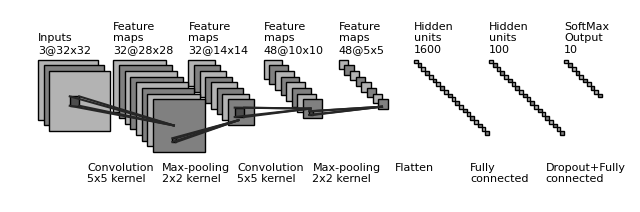

The script that saved this image:
import os
import numpy as np
import matplotlib.pyplot as plt
plt.rcdefaults()
from matplotlib.lines import Line2D
from matplotlib.patches import Rectangle
from matplotlib.patches import Circle

NumDots = 4
NumConvMax = 8
NumFcMax = 20
White = 1.
Light = 0.7
Medium = 0.5
Dark = 0.3
Darker = 0.15
Black = 0.


def add_layer(patches, colors, size=(24, 24), num=5,
              top_left=[0, 0],
              loc_diff=[3, -3],
              ):
    # add a rectangle
    top_left = np.array(top_left)
    loc_diff = np.array(loc_diff)
    loc_start = top_left - np.array([0, size[0]])
    for ind in range(num):
        patches.append(Rectangle(loc_start + ind * loc_diff, size[1], size[0]))
        if ind % 2:
            colors.append(Medium)
        else:
            colors.append(Light)


def add_layer_with_omission(patches, colors, size=(24, 24),
                            num=5, num_max=8,
                            num_dots=4,
                            top_left=[0, 0],
                            loc_diff=[3, -3],
                            ):
    # add a rectangle
    top_left = np.array(top_left)
    loc_diff = np.array(loc_diff)
    loc_start = top_left - np.array([0, size[0]])
    this_num = min(num, num_max)
    start_omit = (this_num - num_dots) // 2
    end_omit = this_num - start_omit
    start_omit -= 1
    for ind in range(this_num):
        if (num > num_max) and (start_omit < ind < end_omit):
            omit = True
        else:
            omit = False

        if omit:
            patches.append(
                Circle(loc_start + ind * loc_diff + np.array(size) / 2, 0.5))
        else:
            patches.append(Rectangle(loc_start + ind * loc_diff,
                                     size[1], size[0]))

        if omit:
            colors.append(Black)
        elif ind % 2:
            colors.append(Medium)
        else:
            colors.append(Light)


def add_mapping(patches, colors, start_ratio, end_ratio, patch_size, ind_bgn,
                top_left_list, loc_diff_list, num_show_list, size_list):

    start_loc = top_left_list[ind_bgn] \
        + (num_show_list[ind_bgn] - 1) * np.array(loc_diff_list[ind_bgn]) \
        + np.array([start_ratio[0] * (size_list[ind_bgn][1] - patch_size[1]),
                    - start_ratio[1] * (size_list[ind_bgn][0] - patch_size[0])]
                   )




    end_loc = top_left_list[ind_bgn + 1] \
        + (num_show_list[ind_bgn + 1] - 1) * np.array(
            loc_diff_list[ind_bgn + 1]) \
        + np.array([end_ratio[0] * size_list[ind_bgn + 1][1],
                    - end_ratio[1] * size_list[ind_bgn + 1][0]])


    patches.append(Rectangle(start_loc, patch_size[1], -patch_size[0]))
    colors.append(Dark)
    patches.append(Line2D([start_loc[0], end_loc[0]],
                          [start_loc[1], end_loc[1]]))
    colors.append(Darker)
    patches.append(Line2D([start_loc[0] + patch_size[1], end_loc[0]],
                          [start_loc[1], end_loc[1]]))
    colors.append(Darker)
    patches.append(Line2D([start_loc[0], end_loc[0]],
                          [start_loc[1] - patch_size[0], end_loc[1]]))
    colors.append(Darker)
    patches.append(Line2D([start_loc[0] + patch_size[1], end_loc[0]],
                          [start_loc[1] - patch_size[0], end_loc[1]]))
    colors.append(Darker)



def label(xy, text, xy_off=[0, 4]):
    plt.text(xy[0] + xy_off[0], xy[1] + xy_off[1], text,
             family='sans-serif', size=8)


if __name__ == '__main__':

    fc_unit_size = 2
    layer_width = 40
    flag_omit = False

    patches = []
    colors = []

    fig, ax = plt.subplots()


    ############################
    # conv layers
    size_list = [(32, 32), (28, 28), (14, 14), (10, 10), (5, 5)]
    num_list = [3, 32, 32, 48, 48]
    x_diff_list = [0, layer_width, layer_width, layer_width, layer_width]
    text_list = ['Inputs'] + ['Feature\nmaps'] * (len(size_list) - 1)
    loc_diff_list = [[3, -3]] * len(size_list)

    num_show_list = list(map(min, num_list, [NumConvMax] * len(num_list)))
    top_left_list = np.c_[np.cumsum(x_diff_list), np.zeros(len(x_diff_list))]

    for ind in range(len(size_list)-1,-1,-1):
        if flag_omit:
            add_layer_with_omission(patches, colors, size=size_list[ind],
                                    num=num_list[ind],
                                    num_max=NumConvMax,
                                    num_dots=NumDots,
                                    top_left=top_left_list[ind],
                                    loc_diff=loc_diff_list[ind])
        else:
            add_layer(patches, colors, size=size_list[ind],
                      num=num_show_list[ind],
                      top_left=top_left_list[ind], loc_diff=loc_diff_list[ind])
        label(top_left_list[ind], text_list[ind] + '\n{}@{}x{}'.format(
            num_list[ind], size_list[ind][0], size_list[ind][1]))

    ############################
    # in between layers
    start_ratio_list = [[0.4, 0.5], [0.4, 0.8], [0.4, 0.5], [0.4, 0.8]]
    end_ratio_list = [[0.4, 0.5], [0.4, 0.8], [0.4, 0.5], [0.4, 0.8]]
    patch_size_list = [(5, 5), (2, 2), (5, 5), (2, 2)]
    ind_bgn_list = range(len(patch_size_list))
    text_list = ['Convolution', 'Max-pooling', 'Convolution', 'Max-pooling']

    for ind in range(len(patch_size_list)):
        add_mapping(
            patches, colors, start_ratio_list[ind], end_ratio_list[ind],
            patch_size_list[ind], ind,
            top_left_list, loc_diff_list, num_show_list, size_list)
        label(top_left_list[ind], text_list[ind] + '\n{}x{} kernel'.format(
            patch_size_list[ind][0], patch_size_list[ind][1]), xy_off=[26, -65]
        )


    ############################
    # fully connected layers
    size_list = [(fc_unit_size, fc_unit_size)] * 3
    num_list = [1600, 100, 10]
    num_show_list = list(map(min, num_list, [NumFcMax] * len(num_list)))
    x_diff_list = [sum(x_diff_list) + layer_width, layer_width, layer_width]
    top_left_list = np.c_[np.cumsum(x_diff_list), np.zeros(len(x_diff_list))]
    loc_diff_list = [[fc_unit_size, -fc_unit_size]] * len(top_left_list)
    text_list = ['Hidden\nunits']  + ['Hidden\nunits']+['SoftMax\nOutput']

    for ind in range(len(size_list)):
        if flag_omit:
            add_layer_with_omission(patches, colors, size=size_list[ind],
                                    num=num_list[ind],
                                    num_max=NumFcMax,
                                    num_dots=NumDots,
                                    top_left=top_left_list[ind],
                                    loc_diff=loc_diff_list[ind])
        else:
            add_layer(patches, colors, size=size_list[ind],
                      num=num_show_list[ind],
                      top_left=top_left_list[ind],
                      loc_diff=loc_diff_list[ind])
        label(top_left_list[ind], text_list[ind] + '\n{}'.format(
            num_list[ind]))

    text_list = ['Flatten\n', 'Fully\nconnected','Dropout+Fully\nconnected']

    for ind in range(len(size_list)):
        label(top_left_list[ind], text_list[ind], xy_off=[-10, -65])

    ############################
    for patch, color in zip(patches, colors):
        patch.set_color(color * np.ones(3))
        if isinstance(patch, Line2D):
            ax.add_line(patch)
        else:
            patch.set_edgecolor(Black * np.ones(3))
            ax.add_patch(patch)

    plt.tight_layout()
    plt.axis('equal')
    plt.axis('off')
    plt.show()
    fig.set_size_inches(8, 2.5)

    fig_dir = './'
    fig_ext = '.png'
    fig.savefig(os.path.join(fig_dir, 'convnet_fig' + fig_ext),
                bbox_inches='tight', pad_inches=0)